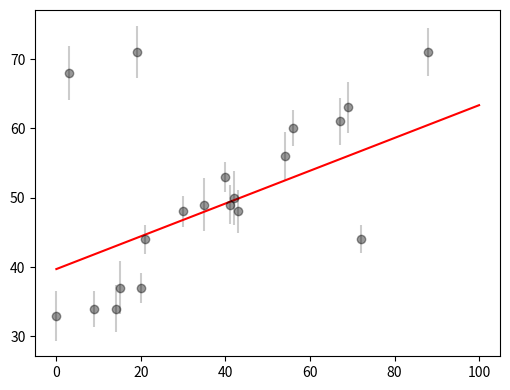

Recreate this plot in Python.
import matplotlib.pyplot as plt
import numpy as np
from scipy import optimize

x = np.array([ 0,  3,  9, 14, 15, 19, 20, 21, 30, 35,
              40, 41, 42, 43, 54, 56, 67, 69, 72, 88])
y = np.array([33, 68, 34, 34, 37, 71, 37, 44, 48, 49,
              53, 49, 50, 48, 56, 60, 61, 63, 44, 71])
e = np.array([ 3.6, 3.9, 2.6, 3.4, 3.8, 3.8, 2.2, 2.1, 2.3, 3.8,
               2.2, 2.8, 3.9, 3.1, 3.4, 2.6, 3.4, 3.7, 2.0, 3.5])

def squared_loss(theta, x = x, y = y, e = e):
    dy = (y - (theta[0] + theta[1] * x)) / e
    return np.sum(dy ** 2 / 2)
theta = optimize.fmin(squared_loss, [0, 0], disp=False)
print('theta:', theta)

plt.figure(figsize=(6, 4.5))
plt.errorbar(x, y, e, fmt='ok', ecolor='gray', alpha=.4)

xfit = np.linspace(0, 100)
plt.plot(xfit, theta[0] + theta[1] * xfit, c = 'red')
plt.show()